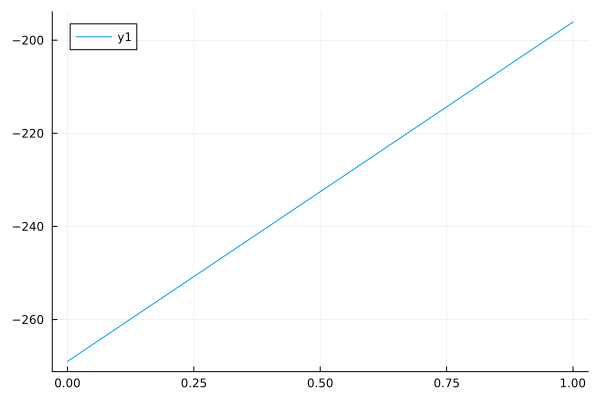

The data file committed next to this chart (first rows):
0	-268.9974234499506
1	-196.1
